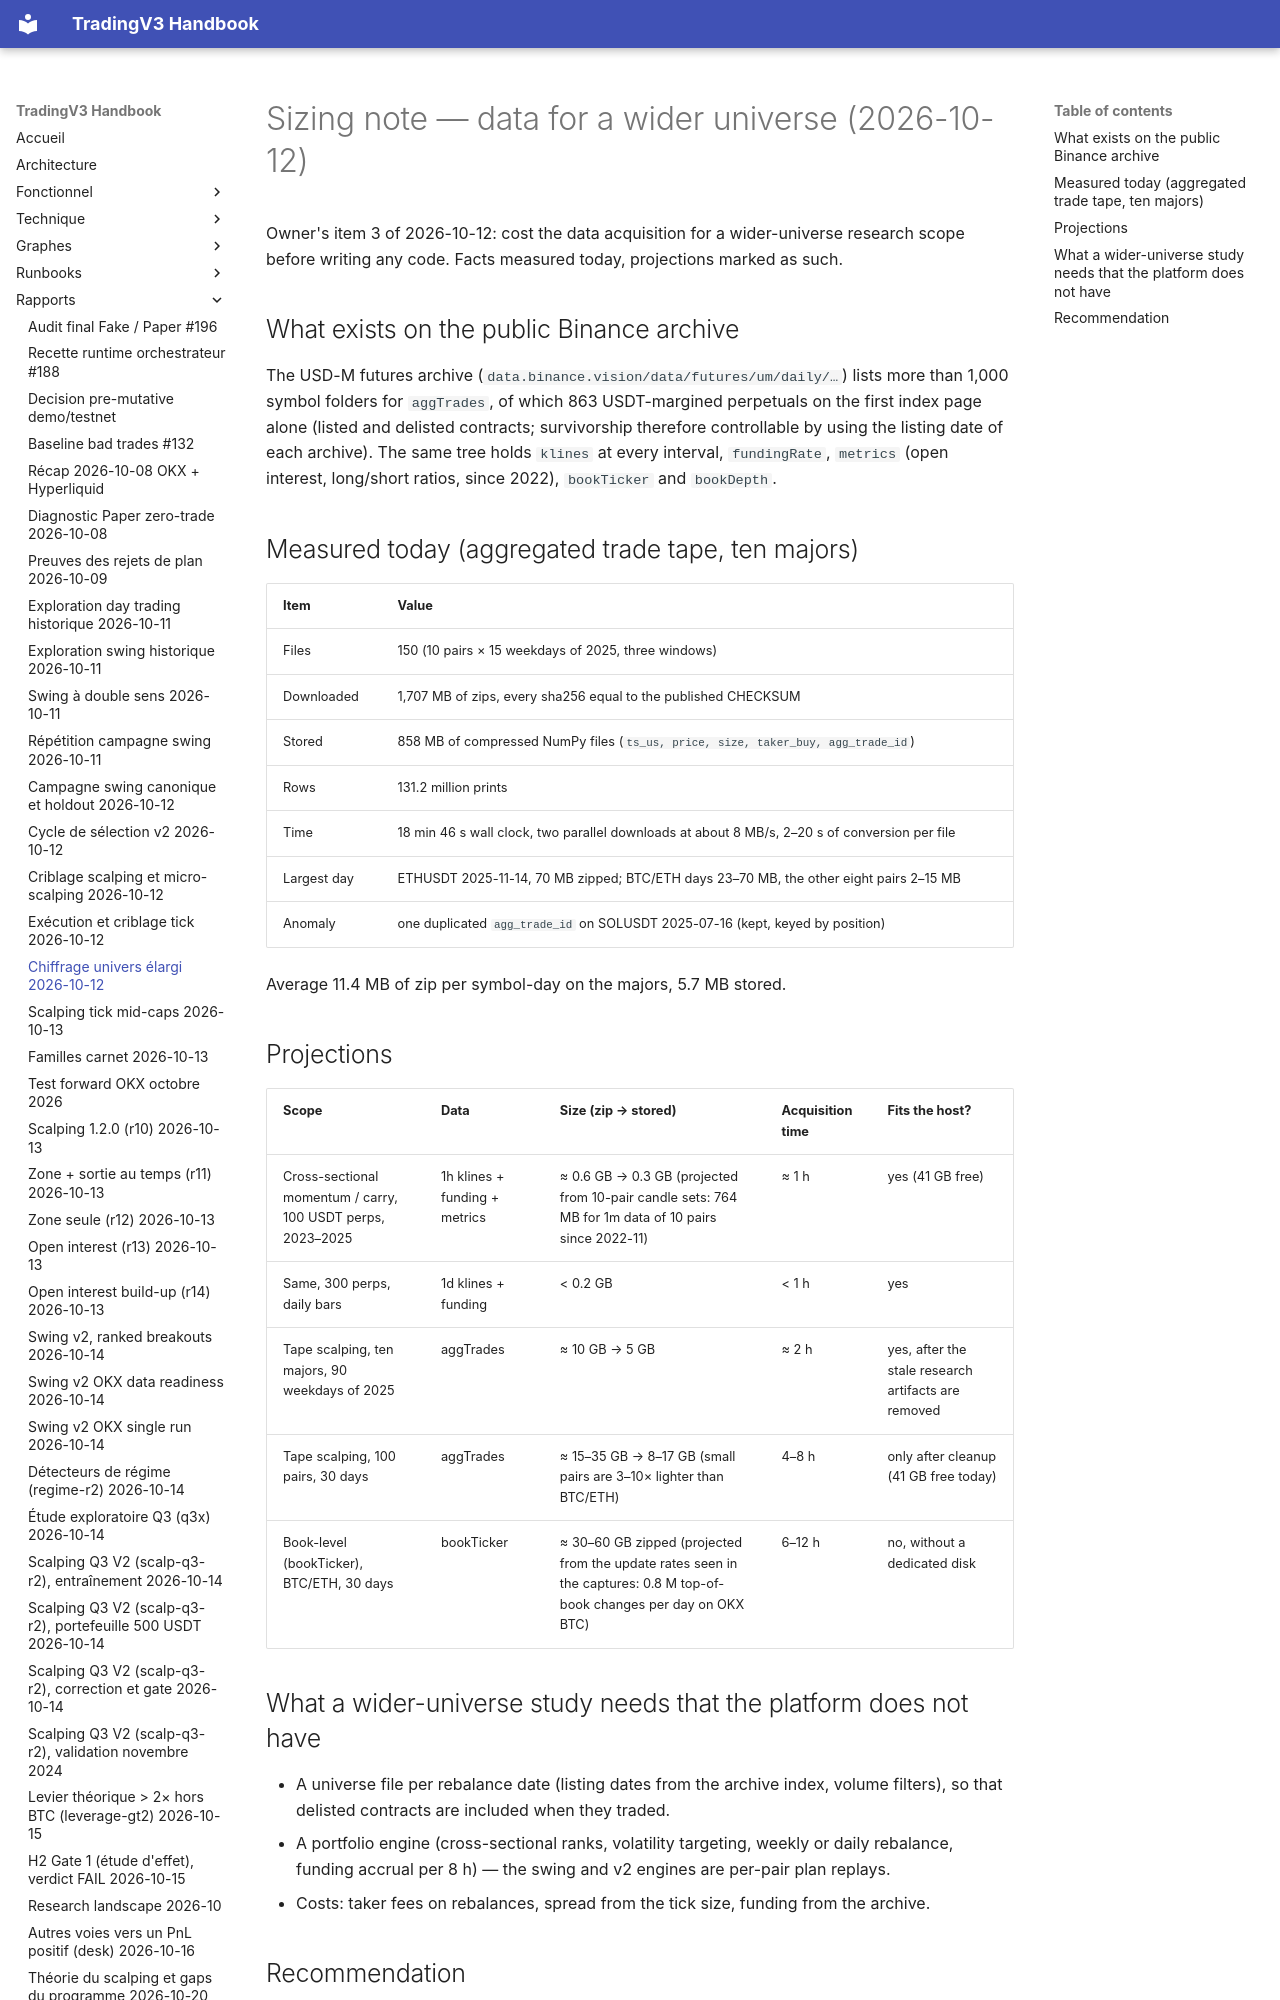

repository: pivox/tradingV3 · page: reports/research-universe-sizing-2026-10-12.html · generator: mkdocs

# Sizing note — data for a wider universe (2026-10-12)

Owner's item 3 of 2026-10-12: cost the data acquisition for a wider-universe research scope
before writing any code. Facts measured today, projections marked as such.

## What exists on the public Binance archive

The USD-M futures archive (`data.binance.vision/data/futures/um/daily/…`) lists more than
1,000 symbol folders for `aggTrades`, of which 863 USDT-margined perpetuals on the first index
page alone (listed and delisted contracts; survivorship therefore controllable by using the
listing date of each archive). The same tree holds `klines` at every interval, `fundingRate`,
`metrics` (open interest, long/short ratios, since 2022), `bookTicker` and `bookDepth`.

## Measured today (aggregated trade tape, ten majors)

| Item | Value |
|---|---|
| Files | 150 (10 pairs × 15 weekdays of 2025, three windows) |
| Downloaded | 1,707 MB of zips, every sha256 equal to the published CHECKSUM |
| Stored | 858 MB of compressed NumPy files (`ts_us, price, size, taker_buy, agg_trade_id`) |
| Rows | 131.2 million prints |
| Time | 18 min 46 s wall clock, two parallel downloads at about 8 MB/s, 2–20 s of conversion per file |
| Largest day | ETHUSDT 2025-11-14, 70 MB zipped; BTC/ETH days 23–70 MB, the other eight pairs 2–15 MB |
| Anomaly | one duplicated `agg_trade_id` on SOLUSDT 2025-07-16 (kept, keyed by position) |

Average 11.4 MB of zip per symbol-day on the majors, 5.7 MB stored.
